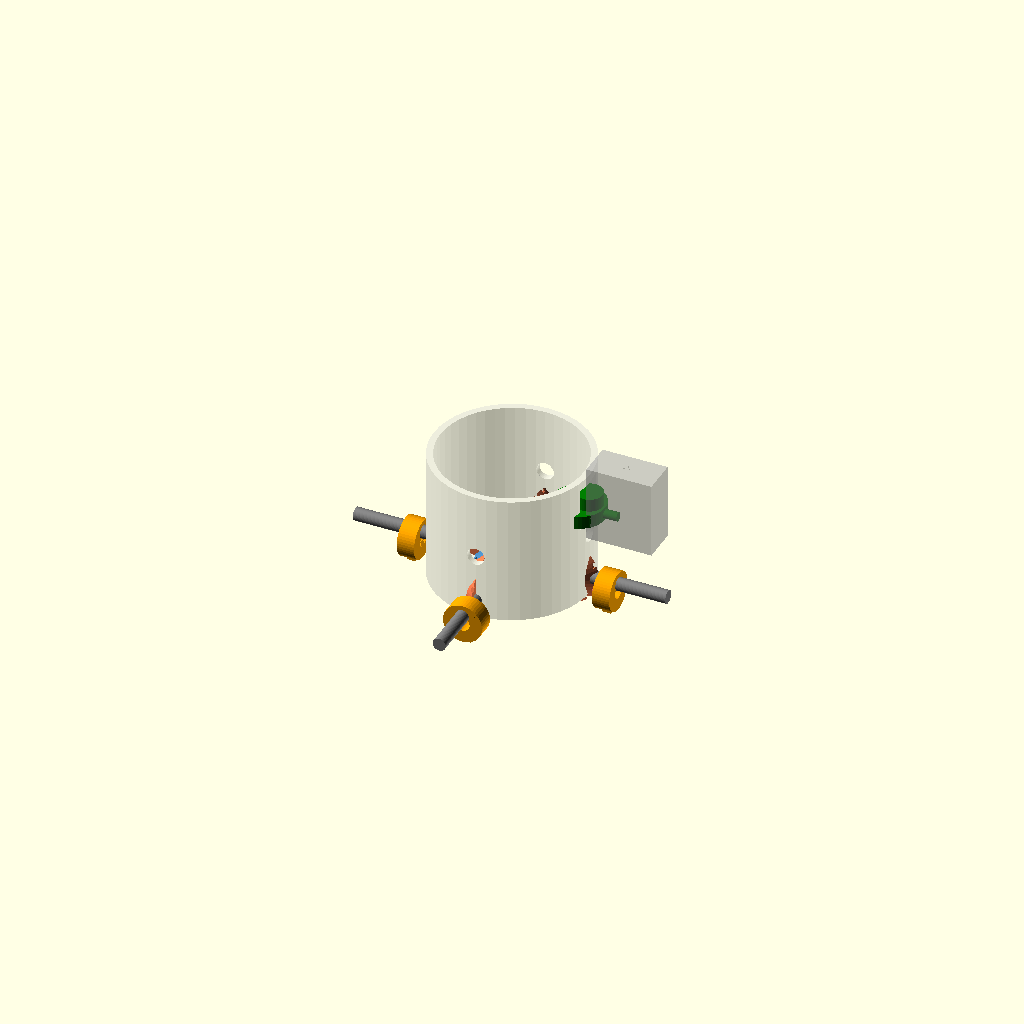
Cell 1 — every parameter at its default value.
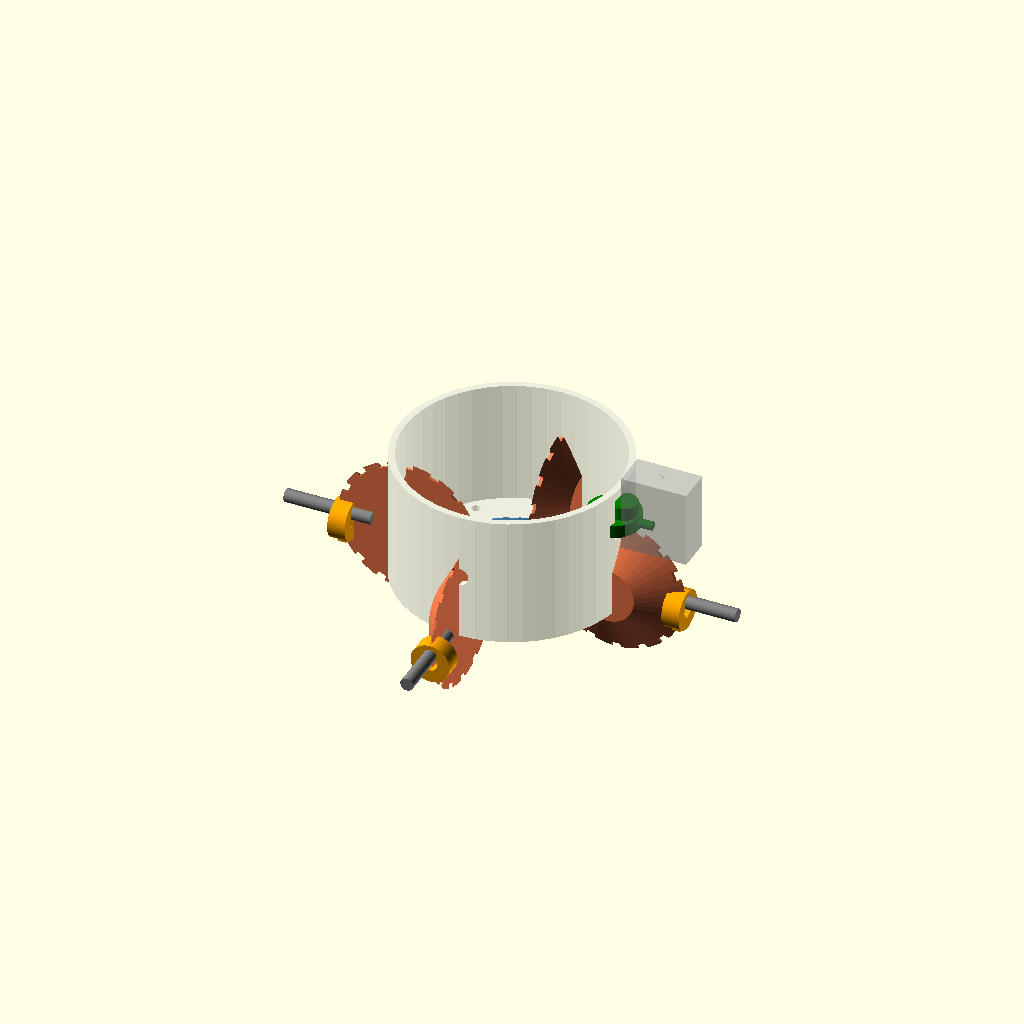
Cell 2 — gear_module set to 4, the other parameters unchanged.
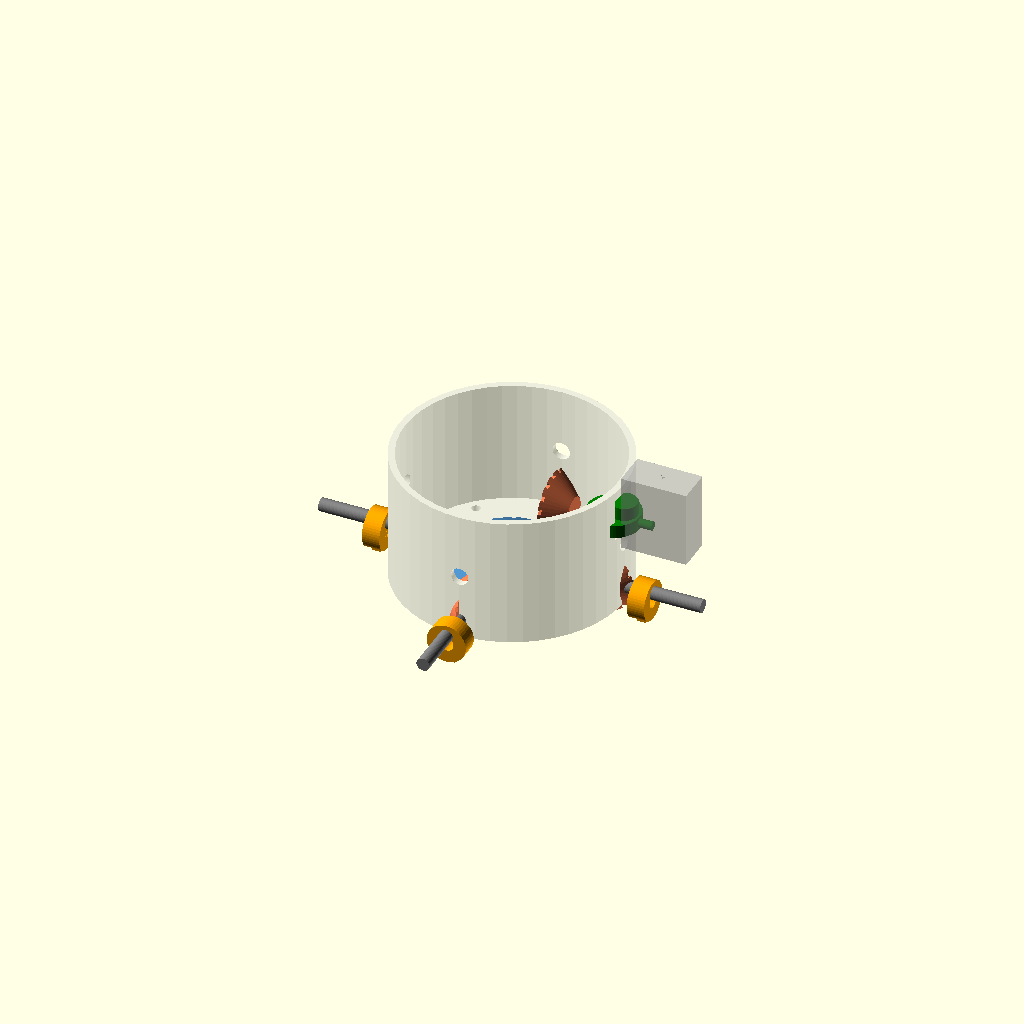
Cell 3 — num_teeth_drive set to 32, the other parameters unchanged.
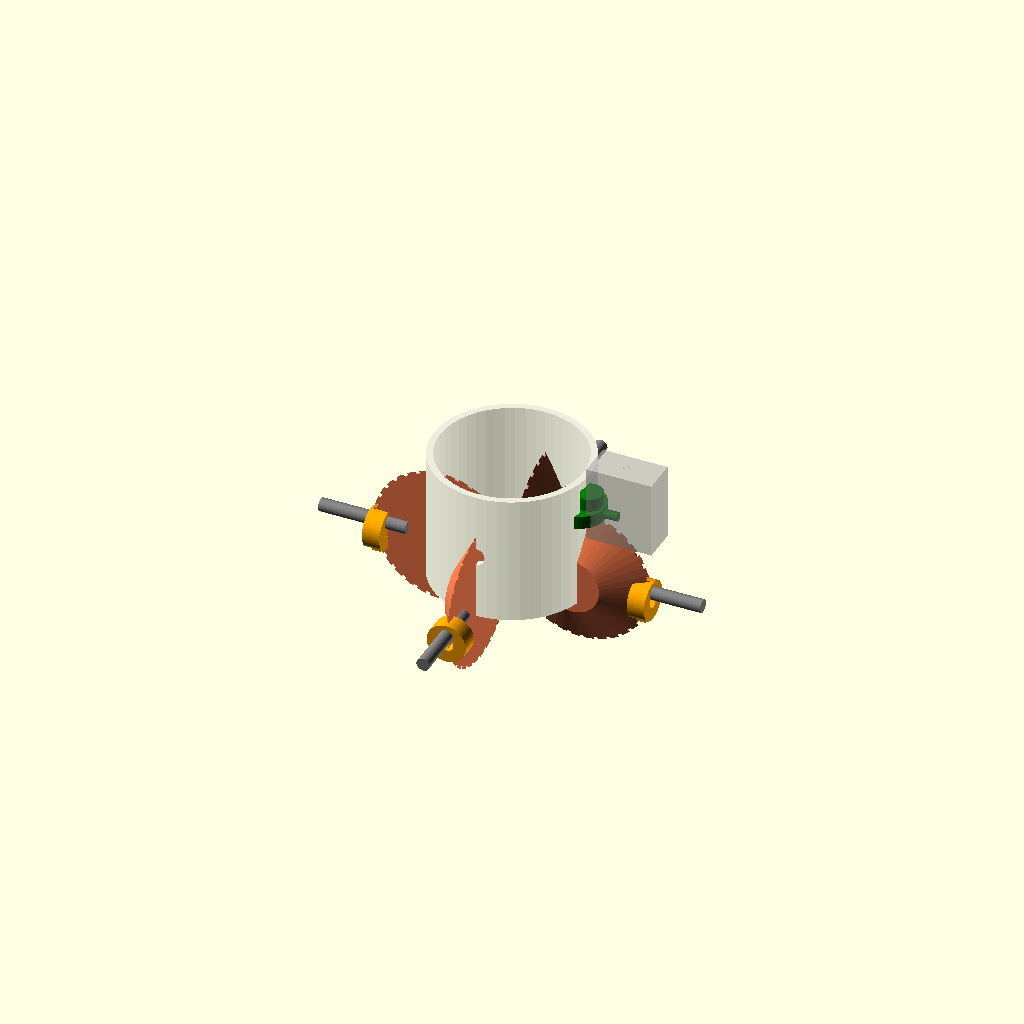
Cell 4: the same model with num_teeth_out = 32.
All cells are drawn from one camera (rotation 55°, 0°, 25°, orthographic, colour scheme Cornfield), so only the parameter changes between them.
Source of the model, BevelSelector.scad:
//    BevelSelector -- Mechanical Direction Selector for TearDrop Propeller
//    Based on "Gentle Propulsion" by Robert L. Read (PubInv)
//    Modifications by Rayan (2025-2026)
//    Licensed under AGPL v3
//
//    SYSTEM OVERVIEW:
//    - 1x central bevel gear on DC motor shaft (spins always)
//    - 4x output bevel gears, one per hemisphere, at 90° intervals
//    - 1x selector ring that slides along each output shaft to engage/disengage
//    - 1x servo rotates a cam that pushes the selector ring into mesh
//    - Press button → Arduino signals servo → ring engages → hemisphere spins
//
//    PRINT SETTINGS:
//    - Material : PLA or PETG
//    - Infill   : 40% for gears, 20% for housing
//    - Supports : None needed if printed in correct orientation
//    - Layer h  : 0.2mm for gears, 0.3mm ok for housing

// ─────────────── PARAMETERS ───────────────

// Bevel gear shared params
gear_module     = 2;       // gear tooth size (mm) — bigger = stronger
pressure_angle  = 20;      // standard pressure angle (degrees)
bevel_angle     = 45;      // bevel pitch angle — 45° for 1:1 ratio
num_teeth_drive = 16;      // teeth on central drive gear
num_teeth_out   = 16;      // teeth on output gears (1:1 ratio, change for speed reduction)

// Gear geometry (derived)
pitch_r_drive   = gear_module * num_teeth_drive / 2;  // = 16mm
pitch_r_out     = gear_module * num_teeth_out   / 2;  // = 16mm
gear_height     = 10;      // face width of bevel gear

// Motor shaft
motor_shaft_r   = 1.5;    // 6V DC motor shaft = 2mm diameter → r = 1mm + clearance
motor_shaft_flat= 0.4;    // flat on D-shaft if applicable

// Output shafts (connect to hemisphere hubs)
out_shaft_r     = 3;       // output shaft radius (printable axle)
out_shaft_len   = 40;      // length of each output shaft arm
bearing_wall    = 2.5;     // wall thickness around shaft bore

// Selector ring (slides along output shaft to engage gear)
ring_inner_r    = out_shaft_r + 0.3;   // slip fit over shaft
ring_outer_r    = out_shaft_r + 6;     // outer radius of ring
ring_h          = 8;                    // height of ring
ring_tooth_h    = 3;                    // engagement tooth height
ring_travel     = 5;                    // how far ring slides to engage

// Selector cam (servo-driven, pushes ring)
cam_r           = 12;      // cam radius
cam_lift        = ring_travel + 1;  // cam lift = ring travel + margin
cam_shaft_r     = 1.5;    // servo horn shaft
servo_arm_len   = 18;      // servo horn arm length

// Housing
housing_r       = pitch_r_drive + 20;  // overall housing radius
housing_h       = 60;                   // total height of housing
housing_wall    = 3;                    // wall thickness
mount_hole_r    = 2;                    // M4 mounting holes

// Arduino button mount
button_w        = 12;
button_h        = 6;

$fn = 48;

// ─────────────── BEVEL GEAR APPROXIMATION ───────────────
// OpenSCAD doesn't have native bevel gears — we approximate
// with a truncated cone with trapezoidal teeth cut around it.
// For real printing use the MCAD library or parametric gear generator.
// This gives the correct geometry for assembly visualization.

module bevel_gear_blank(pitch_r, height, angle) {
    // Frustum approximating bevel gear body
    top_r = pitch_r * 0.4;
    cylinder(h = height, r1 = pitch_r, r2 = top_r);
}

module tooth_cutter(pitch_r, num_teeth, height) {
    tooth_w = (2 * PI * pitch_r / num_teeth) * 0.4;
    for (i = [0 : num_teeth - 1]) {
        angle = i * 360 / num_teeth;
        rotate([0, 0, angle])
        translate([pitch_r, 0, height * 0.3])
        rotate([10, 0, 0])
        cube([tooth_w, tooth_w * 0.8, height * 0.8], center = true);
    }
}

module bevel_gear(pitch_r, num_teeth, height) {
    difference() {
        bevel_gear_blank(pitch_r, height, bevel_angle);
        tooth_cutter(pitch_r, num_teeth, height);
    }
}

// ─────────────── MOTOR SHAFT HOLE ───────────────
module motor_shaft_hole() {
    difference() {
        cylinder(r = motor_shaft_r, h = gear_height + 2, center = true);
        // flat cut for grip
        translate([motor_shaft_r - motor_shaft_flat, 0, 0])
            cube([motor_shaft_flat * 2, motor_shaft_r * 2 + 1,
                  gear_height + 3], center = true);
    }
}

// ─────────────── DRIVE GEAR (on motor shaft, spins always) ───────────────
module drive_gear() {
    difference() {
        bevel_gear(pitch_r_drive, num_teeth_drive, gear_height);
        motor_shaft_hole();
    }
}

// ─────────────── OUTPUT SHAFT ───────────────
module output_shaft() {
    cylinder(r = out_shaft_r, h = out_shaft_len);
}

// ─────────────── OUTPUT BEVEL GEAR (one per hemisphere) ───────────────
module output_gear() {
    difference() {
        rotate([90, 0, 0])  // orient to mesh with drive gear
            bevel_gear(pitch_r_out, num_teeth_out, gear_height);
        // shaft bore through center
        rotate([90, 0, 0])
            cylinder(r = out_shaft_r + 0.2, h = gear_height + 2, center = true);
    }
}

// ─────────────── SELECTOR RING (slides on output shaft) ───────────────
// Slides outward to disengage, inward to mesh with output gear face
module selector_ring() {
    difference() {
        union() {
            // main ring body
            cylinder(r = ring_outer_r, h = ring_h);
            // engagement teeth on inner face
            for (i = [0 : 5]) {
                angle = i * 60;
                rotate([0, 0, angle])
                translate([ring_inner_r + 1, 0, 0])
                    cube([ring_tooth_h, 2, ring_h], center = false);
            }
            // cam follower tab (servo cam pushes this)
            translate([ring_outer_r - 1, 0, ring_h / 2])
                cube([4, 6, 4], center = true);
        }
        // shaft bore
        cylinder(r = ring_inner_r, h = ring_h + 1);
    }
}

// ─────────────── SERVO CAM (rotates to push selector ring) ───────────────
module servo_cam() {
    difference() {
        union() {
            // cam disc — eccentric so rotation = linear push on ring
            cylinder(r = cam_r, h = 6);
            // lift lobe
            translate([cam_r * 0.4, 0, 0])
                cylinder(r = cam_r * 0.5, h = 6 + cam_lift);
            // servo arm
            translate([0, 0, 3])
                rotate([0, 90, 0])
                    cylinder(r = 2, h = servo_arm_len);
        }
        // servo shaft hole
        cylinder(r = cam_shaft_r, h = 10, center = true);
    }
}

// ─────────────── SERVO BRACKET (mounts servo to housing) ───────────────
module servo_bracket() {
    // Simple U-bracket that clips around standard 9g servo body (23x12x29mm)
    difference() {
        cube([30, 16, 35]);
        // servo body cutout
        translate([3, 2, 5])
            cube([24, 12, 30]);
        // screw holes
        translate([15, 8, 1])
            cylinder(r = 1.5, h = 5);
        translate([15, 8, 30])
            cylinder(r = 1.5, h = 5);
    }
}

// ─────────────── HOUSING (cylindrical, holds everything) ───────────────
module housing() {
    difference() {
        // outer shell
        cylinder(r = housing_r, h = housing_h);
        // hollow inside
        translate([0, 0, housing_wall])
            cylinder(r = housing_r - housing_wall, h = housing_h);
        // 4 output shaft ports at 90° intervals (sides)
        for (i = [0 : 3]) {
            rotate([0, 0, i * 90])
            translate([housing_r - housing_wall - 1, 0, housing_h / 2])
            rotate([0, 90, 0])
                cylinder(r = out_shaft_r + 1, h = housing_wall + 2);
        }
        // motor shaft port (bottom center)
        cylinder(r = motor_shaft_r + 1, h = housing_wall + 1);
        // servo port (side cutout)
        translate([housing_r - housing_wall - 1, -8, housing_h * 0.6])
            cube([housing_wall + 2, 16, 20]);
        // M4 mounting holes (base)
        for (i = [0 : 3]) {
            rotate([0, 0, 45 + i * 90])
            translate([housing_r - 8, 0, 0])
                cylinder(r = mount_hole_r, h = housing_wall + 1);
        }
    }
}

// ─────────────── BUTTON MOUNT (4 buttons on housing exterior) ───────────────
module button_mount() {
    difference() {
        cube([button_w + 6, button_w + 6, button_h + 4]);
        translate([3, 3, 2])
            cube([button_w, button_w, button_h + 3]);
        // button hole
        translate([button_w / 2 + 3, button_w / 2 + 3, 0])
            cylinder(r = 3, h = 3);
    }
}

// ─────────────── FULL ASSEMBLY (exploded for visibility) ───────────────
module full_assembly() {
    // Housing
    color("LightGray", 0.4)
        housing();

    // Drive gear on motor shaft (center bottom)
    color("SteelBlue")
    translate([0, 0, housing_wall + 2])
        drive_gear();

    // 4 output gears + shafts + selector rings at 90° intervals
    for (i = [0 : 3]) {
        rotate([0, 0, i * 90]) {
            // output gear meshing with drive gear
            color("Coral")
            translate([pitch_r_drive + pitch_r_out * 0.5,
                       0, housing_wall + gear_height / 2])
                output_gear();

            // output shaft extending outward
            color("Gray")
            translate([pitch_r_drive + pitch_r_out,
                       0, housing_wall + gear_height / 2])
            rotate([0, 90, 0])
                output_shaft();

            // selector ring on shaft (disengaged position shown)
            color("Orange")
            translate([pitch_r_drive + pitch_r_out + ring_travel + 4,
                       0, housing_wall + gear_height / 2 - ring_h / 2])
            rotate([0, 90, 0])
                selector_ring();
        }
    }

    // Servo cam (one side)
    color("Green")
    translate([housing_r - 5, 0, housing_h * 0.65])
        servo_cam();

    // Servo bracket
    color("DarkGray", 0.6)
    translate([housing_r + 2, -8, housing_h * 0.55])
        servo_bracket();
}

// ─────────────── RENDER OPTIONS ───────────────
// Uncomment ONE at a time to print individual parts:

full_assembly();       // full view — render this first to check fit

// drive_gear();       // print 1x — goes on motor shaft
// output_gear();      // print 4x — one per hemisphere direction
// selector_ring();    // print 4x — one per output shaft
// servo_cam();        // print 1x — attaches to servo horn
// servo_bracket();    // print 1x — holds servo to housing
// housing();          // print 1x — outer shell
// button_mount();     // print 4x — one per direction button

// ─────────────── WIRING NOTES ───────────────
// 6V DC motor  → always on when powered
// Servo signal → Arduino digital pin (one servo, rotates to 4 positions)
// 4 buttons    → Arduino digital pins 2,3,4,5 (one per direction)
// Arduino code → button pressed → servo.write(angle) → ring engages
//
// Servo angles for each direction (calibrate after printing):
//   Forward  (hemisphere 0°)  : servo ~0°
//   Right    (hemisphere 90°) : servo ~90°
//   Backward (hemisphere 180°): servo ~180°
//   Left     (hemisphere 270°): servo ~270° (or -90°)
//
// Parts to BUY (everything else prints):
//   1x 6V DC motor         ~$3
//   1x SG90 9g servo       ~$3
//   1x Arduino Nano        ~$5
//   4x momentary buttons   ~$1
//   1x 4xAA battery pack   ~$2
//   Screws: M3x10 x8       ~$1
//   TOTAL                  ~$15
Customizer parameters (derived from the source; name, type, default, range or options):
gear_module: number, default 2
pressure_angle: number, default 20
bevel_angle: number, default 45
num_teeth_drive: number, default 16
num_teeth_out: number, default 16
gear_height: number, default 10
motor_shaft_r: number, default 1.5
motor_shaft_flat: number, default 0.4
out_shaft_r: number, default 3
out_shaft_len: number, default 40
bearing_wall: number, default 2.5
ring_h: number, default 8
ring_tooth_h: number, default 3
ring_travel: number, default 5
cam_r: number, default 12
cam_shaft_r: number, default 1.5
servo_arm_len: number, default 18
housing_h: number, default 60
housing_wall: number, default 3
mount_hole_r: number, default 2
button_w: number, default 12
button_h: number, default 6
